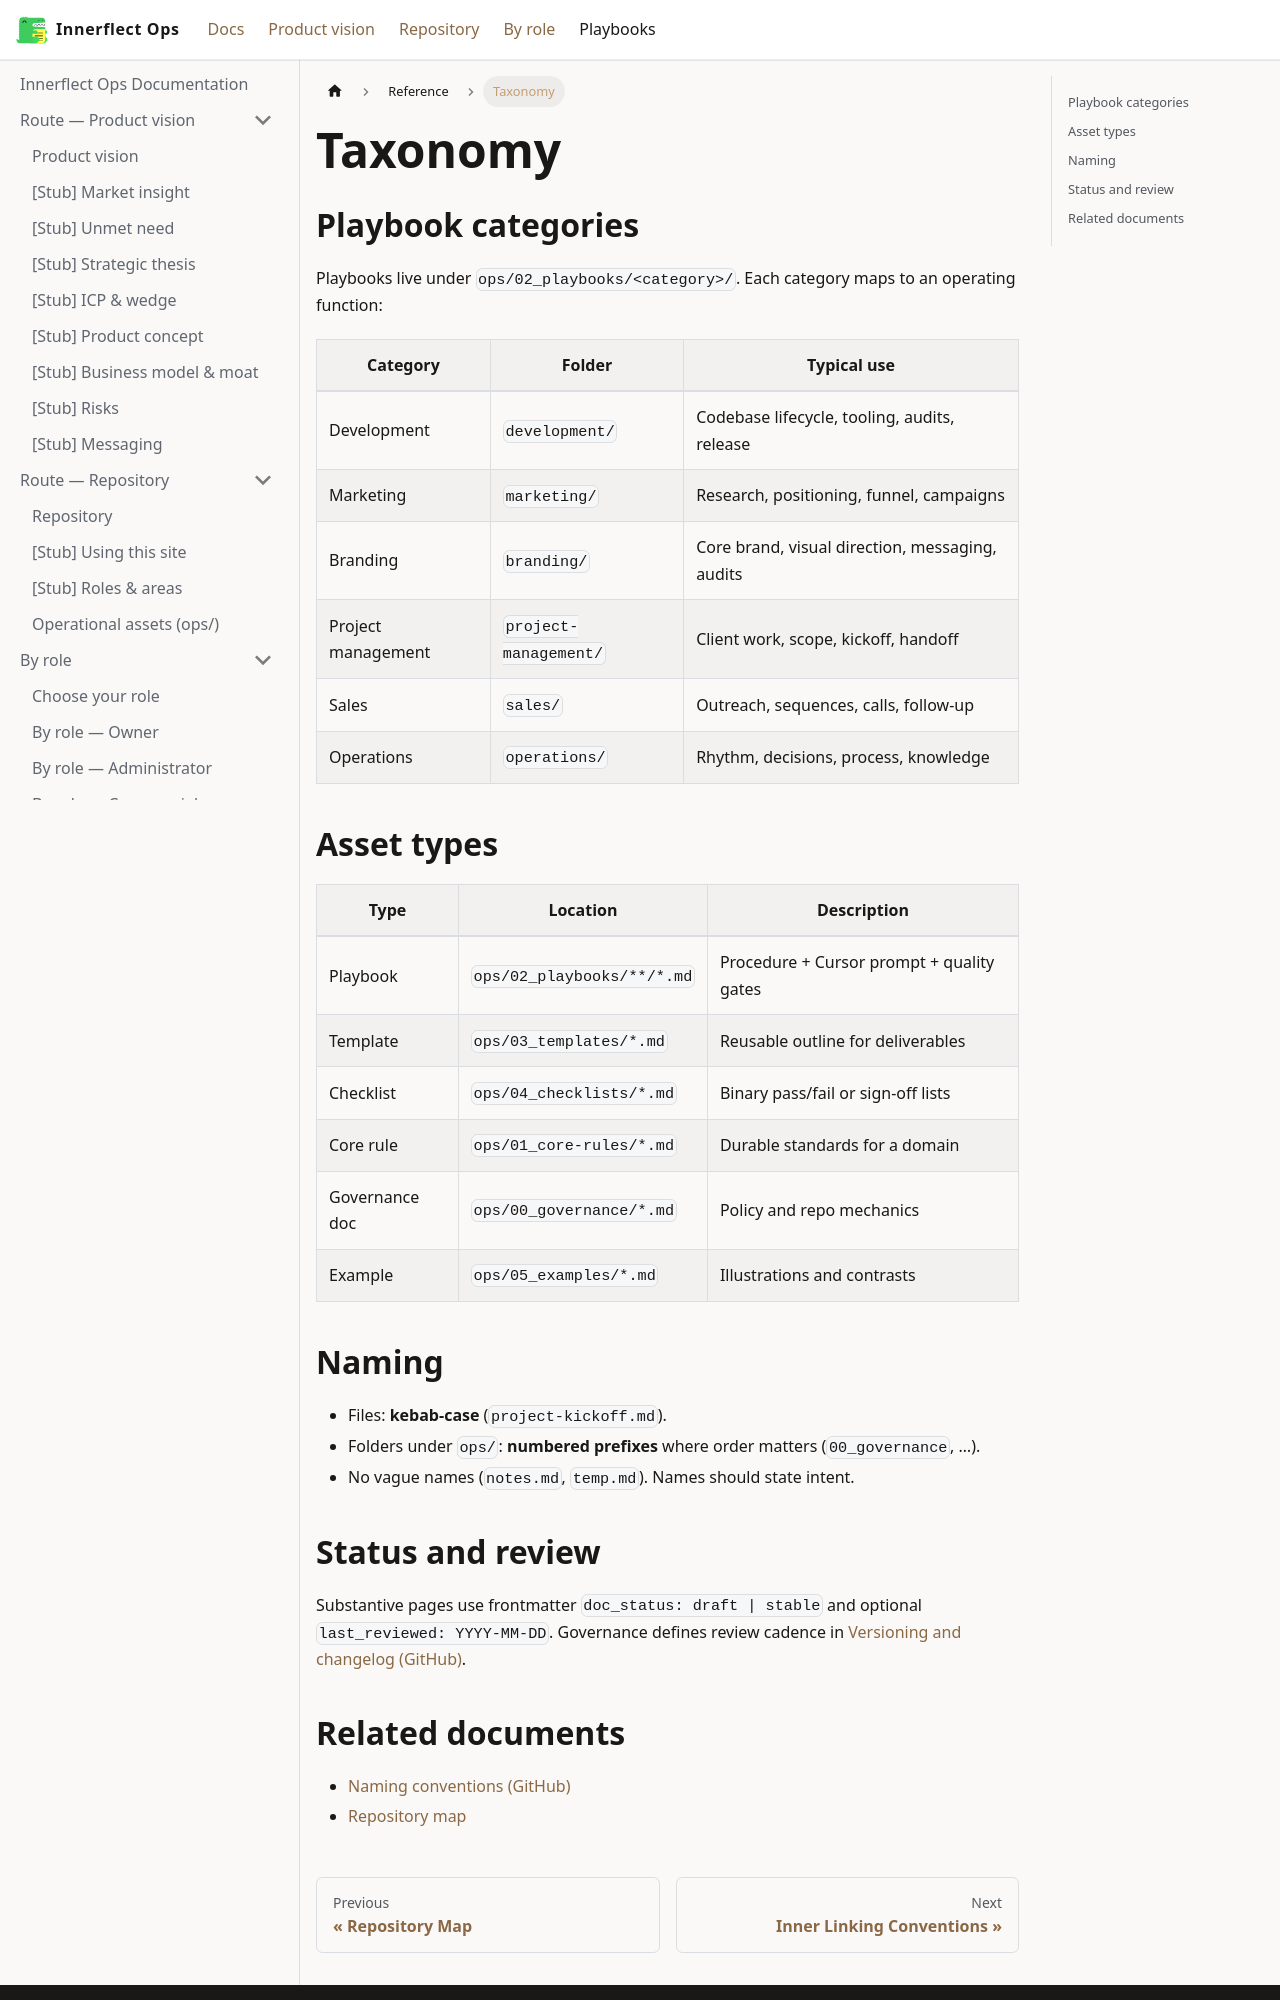

repository: IndiasFernandes/Innerflect-Operational-Intelligence-System · page: docs/system/taxonomy/index.html · generator: docusaurus

---
title: Taxonomy
description: How Innerflect Ops classifies content—playbook categories, asset types, and naming patterns.
sidebar_position: 22
doc_status: stable
---

# Taxonomy

## Playbook categories

Playbooks live under `ops/02_playbooks/<category>/`. Each category maps to an operating function:

| Category | Folder | Typical use |
|----------|--------|-------------|
| Development | `development/` | Codebase lifecycle, tooling, audits, release |
| Marketing | `marketing/` | Research, positioning, funnel, campaigns |
| Branding | `branding/` | Core brand, visual direction, messaging, audits |
| Project management | `project-management/` | Client work, scope, kickoff, handoff |
| Sales | `sales/` | Outreach, sequences, calls, follow-up |
| Operations | `operations/` | Rhythm, decisions, process, knowledge |

## Asset types

| Type | Location | Description |
|------|----------|-------------|
| Playbook | `ops/02_playbooks/**/*.md` | Procedure + Cursor prompt + quality gates |
| Template | `ops/03_templates/*.md` | Reusable outline for deliverables |
| Checklist | `ops/04_checklists/*.md` | Binary pass/fail or sign-off lists |
| Core rule | `ops/01_core-rules/*.md` | Durable standards for a domain |
| Governance doc | `ops/00_governance/*.md` | Policy and repo mechanics |
| Example | `ops/05_examples/*.md` | Illustrations and contrasts |

## Naming

- Files: **kebab-case** (`project-kickoff.md`).
- Folders under `ops/`: **numbered prefixes** where order matters (`00_governance`, …).
- No vague names (`notes.md`, `temp.md`). Names should state intent.
